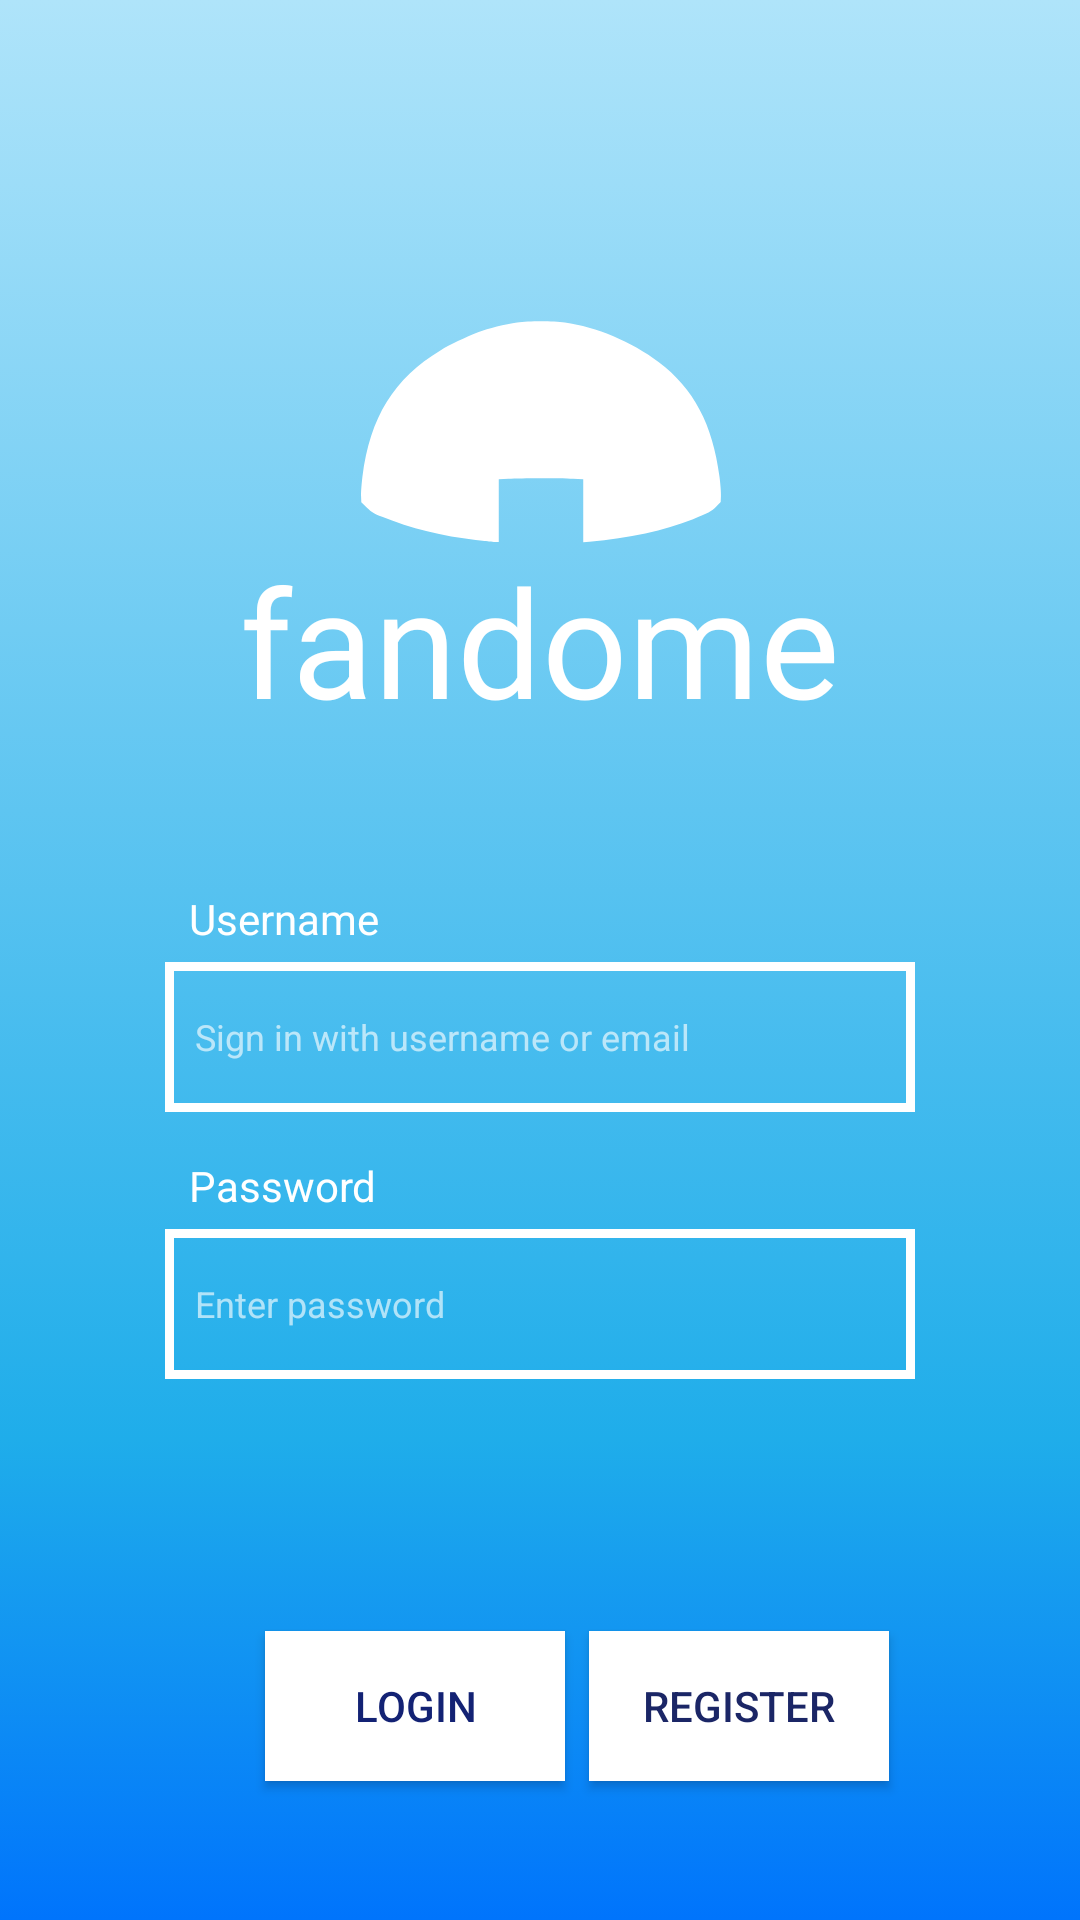

Android layout source for this screen:
<!-- AndroidManifest.xml: application theme AppTheme -->
<!-- res/layout/activity_login.xml -->
<?xml version="1.0" encoding="utf-8"?>
<androidx.constraintlayout.widget.ConstraintLayout xmlns:android="http://schemas.android.com/apk/res/android"
    xmlns:app="http://schemas.android.com/apk/res-auto"
    xmlns:tools="http://schemas.android.com/tools"
    android:layout_width="match_parent"
    android:layout_height="match_parent"
    android:background="@drawable/bg_login_gradient"
    android:orientation="vertical"
    tools:context=".activities.LoginActivity">


    <TextView
        android:id="@+id/usernameTitle"
        android:layout_width="wrap_content"
        android:layout_height="wrap_content"
        android:layout_marginStart="8dp"
        android:layout_marginTop="50dp"
        android:textColor="#FFFFFF"
        app:layout_constraintBottom_toTopOf="@+id/usernameInputBox"
        app:layout_constraintStart_toStartOf="@+id/usernameInputBox"
        app:layout_constraintTop_toBottomOf="@id/appTitle"
        android:text="Username" />

    <EditText
        android:id="@+id/usernameInputBox"
        android:layout_width="250dp"
        android:layout_height="50dp"
        android:background="@drawable/edittextview_border"
        android:hint="Sign in with username or email"
        android:padding="10dp"
        android:layout_marginTop="5dp"
        android:textColor="#FFFFFF"
        android:textColorHint="#A1FFFFFF"
        android:textSize="12sp"
        app:layout_constraintTop_toBottomOf="@id/usernameTitle"
        app:layout_constraintEnd_toEndOf="parent"
        app:layout_constraintStart_toStartOf="parent" />

    <TextView
        android:id="@+id/passwordTitle"
        android:layout_width="wrap_content"
        android:layout_height="wrap_content"
        android:layout_marginStart="8dp"
        android:layout_marginTop="15dp"
        android:textColor="#FFFFFF"
        app:layout_constraintTop_toBottomOf="@id/usernameInputBox"
        app:layout_constraintBottom_toTopOf="@+id/passwordInputBox"
        app:layout_constraintStart_toStartOf="@+id/passwordInputBox"
        android:text="Password" />

    <EditText
        android:id="@+id/passwordInputBox"
        android:layout_width="250dp"
        android:layout_height="50dp"
        android:background="@drawable/edittextview_border"
        android:hint="Enter password"
        android:padding="10dp"
        android:layout_marginTop="5dp"
        android:textColor="#FFFFFF"
        android:textColorHint="#A1FFFFFF"
        android:textSize="12sp"
        app:layout_constraintEnd_toEndOf="parent"
        app:layout_constraintStart_toStartOf="parent"
        app:layout_constraintTop_toBottomOf="@+id/passwordTitle" />

    <Button
        android:id="@+id/loginButton"
        android:layout_width="100dp"
        android:layout_height="50dp"
        android:layout_marginStart="86dp"
        android:layout_marginTop="84dp"
        android:background="#FFFFFF"
        android:text="LOGIN"
        android:textColor="#132274"
        app:layout_constraintEnd_toEndOf="parent"
        app:layout_constraintHorizontal_bias="0.013"
        app:layout_constraintStart_toStartOf="parent"
        app:layout_constraintTop_toBottomOf="@+id/passwordInputBox" />

    <Button
        android:id="@+id/registerButton"
        android:layout_width="100dp"
        android:layout_height="50dp"
        android:layout_marginEnd="56dp"
        android:background="#FFFFFF"
        android:text="REGISTER"
        android:textColor="#1B2666"
        app:layout_constraintEnd_toEndOf="parent"
        app:layout_constraintStart_toEndOf="@+id/loginButton"
        app:layout_constraintTop_toTopOf="@+id/loginButton" />

    <ImageView
        android:id="@+id/fandomeIcon"
        android:layout_width="147dp"
        android:layout_height="136dp"
        android:layout_marginTop="80dp"
        app:layout_constraintEnd_toEndOf="parent"
        app:layout_constraintStart_toStartOf="parent"
        app:layout_constraintTop_toTopOf="parent"
        app:srcCompat="@drawable/ic_home_feed_icon" />

    <TextView
        android:id="@+id/appTitle"
        android:layout_width="wrap_content"
        android:layout_height="wrap_content"
        android:layout_marginTop="180dp"
        android:fontFamily="@font/courgette_regular"
        android:text="fandome"
        android:textColor="#FFFFFF"
        android:textSize="50sp"
        app:layout_constraintEnd_toEndOf="parent"
        app:layout_constraintStart_toStartOf="parent"
        app:layout_constraintTop_toTopOf="parent" />


</androidx.constraintlayout.widget.ConstraintLayout>
<!-- resources referenced by this layout -->
<resources>
  <!-- drawable bg_login_gradient (drawable) -->
  <?xml version="1.0" encoding="utf-8"?>
  <selector xmlns:android="http://schemas.android.com/apk/res/android">
      
      <item>
          <shape>
              <gradient android:angle="90"
                  android:centerColor="#1FADEA"
                  android:startColor="#0074FC"
                  android:centerY="25%"
                  android:endColor="#afe4fa"
                  android:type="linear"/>
          </shape>
      </item>
  
  </selector>
  <!-- drawable edittextview_border (drawable) -->
  <?xml version="1.0" encoding="utf-8"?>
  <shape xmlns:android="http://schemas.android.com/apk/res/android"
      android:shape="rectangle">
  
      <stroke
          android:color="#FFFFFF"
          android:width="3dp"/>
  
  </shape>
  <!-- drawable ic_home_feed_icon (drawable) -->
  <vector xmlns:android="http://schemas.android.com/apk/res/android"
      android:width="512dp"
      android:height="512dp"
      android:viewportWidth="5120"
      android:viewportHeight="5120">
    <path
        android:pathData="M1915,3783c-16,-2 -95,-10 -175,-19 -405,-43 -826,-147 -1174,-290 -106,-43 -128,-57 -190,-115l-71,-67 -3,-78c-2,-44 6,-152 17,-244 97,-751 395,-1233 983,-1588 106,-64 310,-160 476,-226 114,-45 336,-100 483,-121 145,-20 453,-20 598,0 399,56 837,240 1176,495 441,332 681,782 765,1440 12,91 20,200 18,242l-3,77 -55,56c-59,60 -104,84 -292,159 -363,143 -799,237 -1300,282l-78,6 0,-394 0,-395 -127,-6c-166,-9 -655,-9 -811,0l-122,6 0,394 0,393 -42,-1c-24,-1 -56,-4 -73,-6z"
        android:fillColor="#ffffff"
        android:strokeColor="#00000000"/>
  </vector>
  <style name="AppTheme" parent="Theme.AppCompat.Light.NoActionBar">
          <item name="colorPrimary">@color/main_blue</item>
          <item name="colorPrimaryDark">@color/main_blue_dark</item>
          <item name="colorAccent">@color/main_blue_light</item>
      </style>
  <color name="main_blue">#1FADEA</color>
  <color name="main_blue_dark">#1579A3</color>
</resources>
